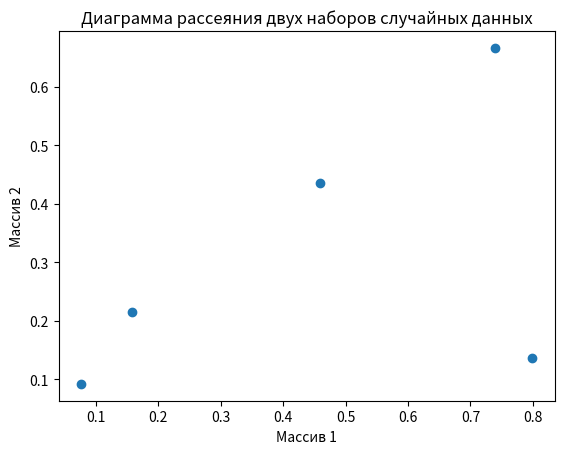

Recreate this plot in Python.
import numpy as np
import matplotlib.pyplot as plt

# Генерация двух наборов случайных данных по 5 элементов каждый
array1 = np.random.rand(5)
array2 = np.random.rand(5)

print("Array 1:", array1)
print("Array 2:", array2)

# Построение диаграммы рассеяния
plt.scatter(array1, array2)
plt.title('Диаграмма рассеяния двух наборов случайных данных')
plt.xlabel('Массив 1')
plt.ylabel('Массив 2')
plt.show()